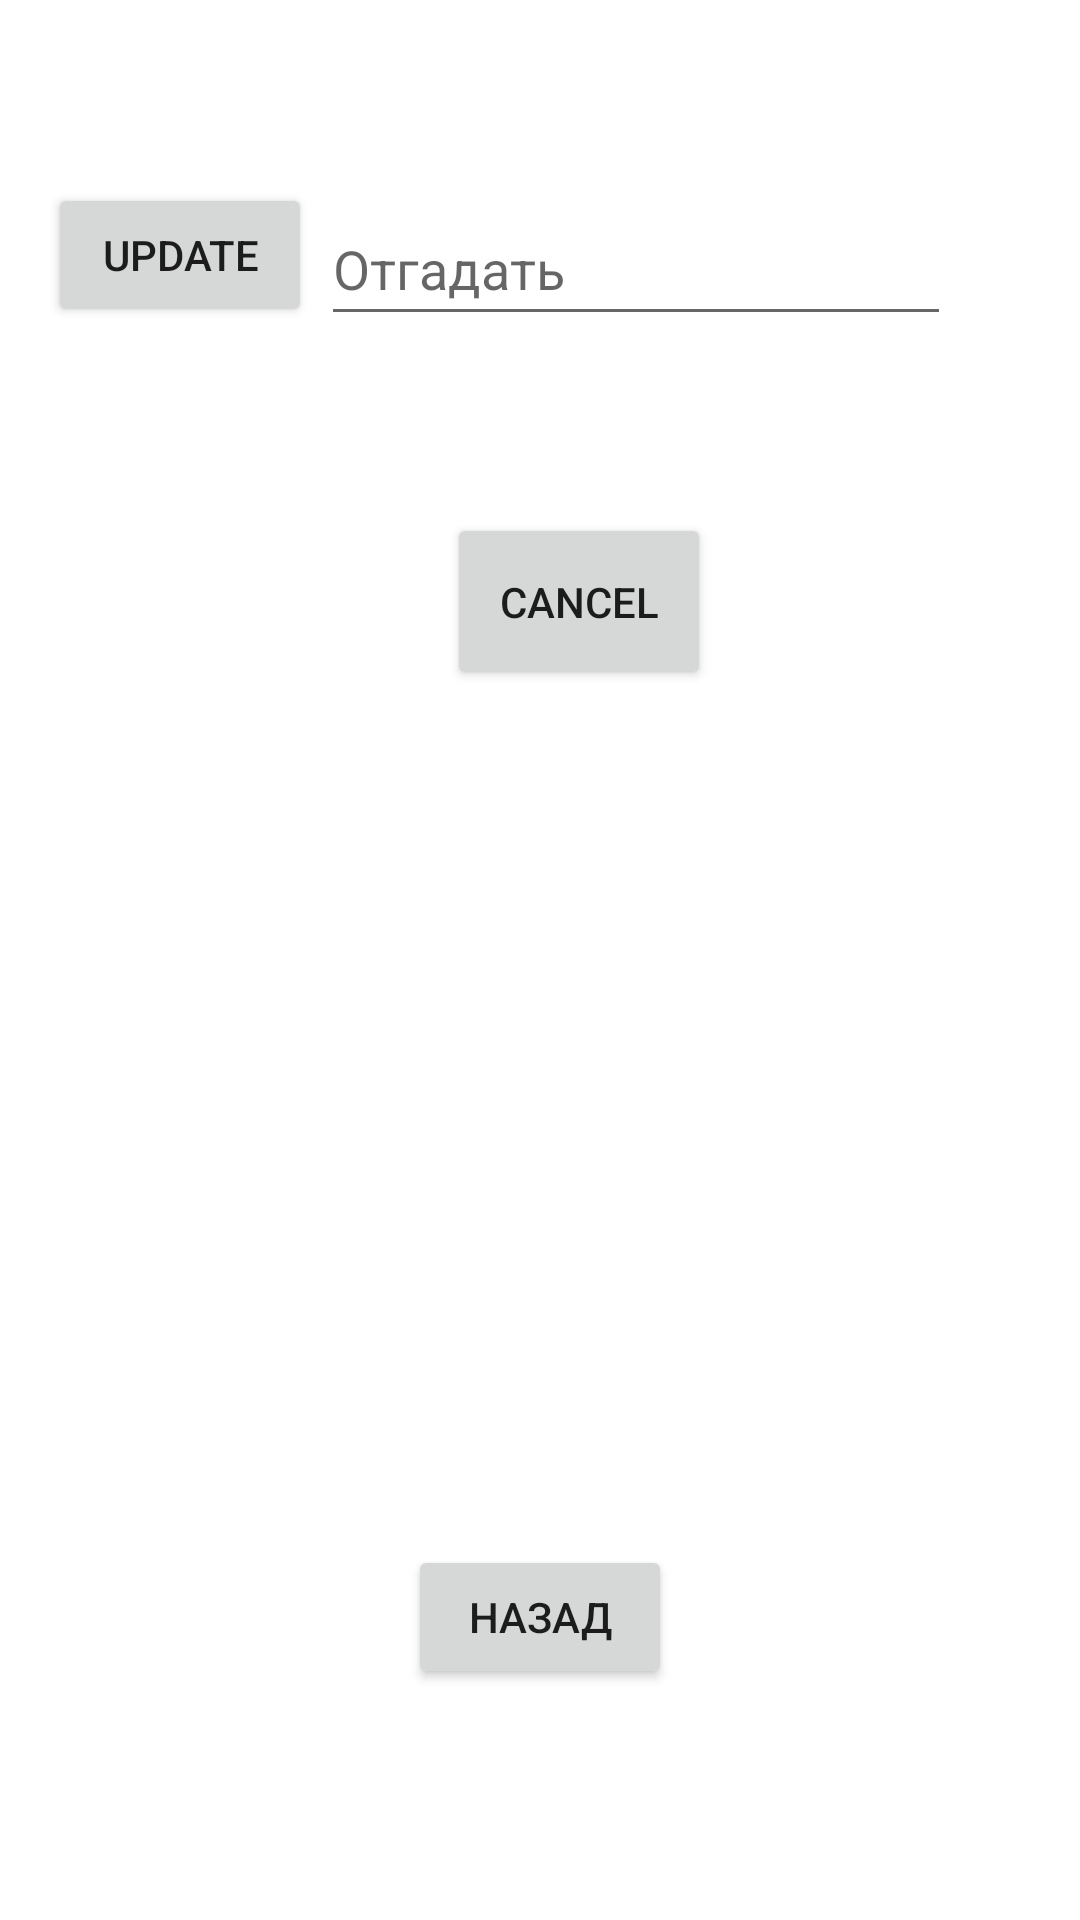

This screen was rendered from an Android layout file. Write that file and the resources it references.
<!-- AndroidManifest.xml: application theme Theme.Generalv10 -->
<!-- res/layout/activity_14.xml -->
<?xml version="1.0" encoding="utf-8"?>
<androidx.constraintlayout.widget.ConstraintLayout xmlns:android="http://schemas.android.com/apk/res/android"
    xmlns:app="http://schemas.android.com/apk/res-auto"
    xmlns:tools="http://schemas.android.com/tools"
    android:layout_width="match_parent"
    android:layout_height="match_parent"
    tools:context=".Activity14">

    <TextView
        android:id="@+id/status"
        android:layout_width="wrap_content"
        android:layout_height="wrap_content"
        android:layout_marginStart="16dp"
        android:layout_marginTop="20dp"
        android:text=""
        app:layout_constraintStart_toStartOf="parent"
        app:layout_constraintTop_toTopOf="parent" />

    <Button
        android:id="@+id/update"
        android:layout_width="wrap_content"
        android:layout_height="wrap_content"
        android:layout_marginStart="16dp"
        android:layout_marginTop="61dp"
        android:text="@string/update"
        app:layout_constraintStart_toStartOf="parent"
        app:layout_constraintTop_toTopOf="parent" />

    <EditText
        android:id="@+id/input14"
        android:layout_width="wrap_content"
        android:layout_height="wrap_content"
        android:layout_marginTop="64dp"
        android:layout_marginEnd="43dp"
        android:ems="10"
        android:hint="@string/tr"
        android:inputType="textPersonName"
        android:minHeight="48dp"
        app:layout_constraintEnd_toEndOf="parent"
        app:layout_constraintTop_toTopOf="parent" />

    <Button
        android:id="@+id/ok14"
        android:layout_width="0dp"
        android:layout_height="0dp"
        android:layout_marginStart="16dp"
        android:layout_marginTop="171dp"
        android:layout_marginEnd="16dp"
        android:layout_marginBottom="376dp"
        android:text="@string/ok"
        app:layout_constraintBottom_toTopOf="@+id/back14"
        app:layout_constraintEnd_toStartOf="@+id/cancel14"
        app:layout_constraintStart_toStartOf="parent"
        app:layout_constraintTop_toTopOf="parent" />

    <Button
        android:id="@+id/cancel14"
        android:layout_width="0dp"
        android:layout_height="59dp"
        android:layout_marginStart="42dp"
        android:layout_marginTop="171dp"
        android:text="@string/cancel"
        app:layout_constraintStart_toStartOf="@+id/input14"
        app:layout_constraintTop_toTopOf="parent" />

    <Button
        android:id="@+id/back14"
        android:layout_width="wrap_content"
        android:layout_height="wrap_content"
        android:layout_marginBottom="77dp"
        android:text="@string/back"
        app:layout_constraintBottom_toBottomOf="parent"
        app:layout_constraintEnd_toEndOf="parent"
        app:layout_constraintStart_toStartOf="parent"
        app:layout_constraintTop_toBottomOf="@+id/ok14" />

</androidx.constraintlayout.widget.ConstraintLayout>
<!-- resources referenced by this layout -->
<resources>
  <string name="back">Назад</string>
  <string name="cancel">Cancel</string>
  <string name="ok">OK</string>
  <string name="tr">Отгадать</string>
  <string name="update">Update</string>
  
      //md15
  <style name="Theme.Generalv10" parent="Theme.MaterialComponents.DayNight.NoActionBar">
          
          <item name="colorPrimary">@color/purple_500</item>
          <item name="colorPrimaryVariant">@color/purple_700</item>
          <item name="colorOnPrimary">@color/white</item>
          
          <item name="colorSecondary">@color/teal_200</item>
          <item name="colorSecondaryVariant">@color/teal_700</item>
          <item name="colorOnSecondary">@color/black</item>
          
          <item name="android:statusBarColor" tools:targetApi="l">?attr/colorPrimaryVariant</item>
          
      </style>
  <!-- not gathered from this repository: default colours our renderer supplied (Android Studio template values) -->
  <color name="purple_500">#FF6200EE</color>
  <color name="purple_700">#FF3700B3</color>
  <color name="teal_200">#FF03DAC5</color>
  <color name="teal_700">#FF018786</color>
  <color name="black">#FF000000</color>
  <color name="white">#FFFFFFFF</color>
</resources>
